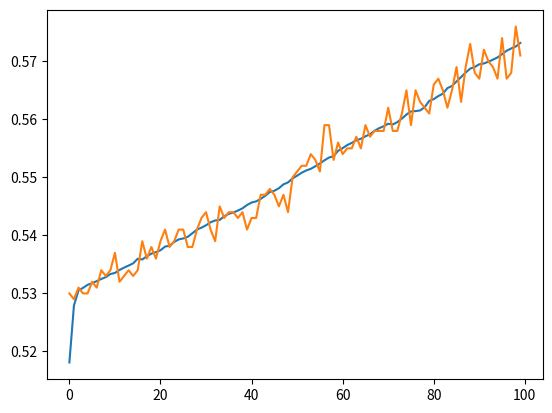

Recreate this plot in Python.
import random
import copy
import matplotlib.pyplot as plt

class Genome:
    # Constructor
    def __init__(self, n):
        self.n = n
        self.sites = [random.randint(0, 1) for _ in range(n)]
    
    # Single locus flip at a site 
    def flip(self, i):
        if self.sites[i] == 0:
            self.sites[i] = 1
        else:
            self.sites[i] = 0

    def __str__(self):
        return str(self.sites)

class Organism:
    # Constructor
    def __init__(self, genome_size):
        self.n = genome_size
        self.genome = Genome(self.n)
        self.fitness = self.score()
    
    # "maxone" scoring function
    def score(self):
        return sum(self.genome.sites)/(self.genome.n)

    # single flip mutation at some random locus 
    def mutate(self):
        locus = random.randrange(0, self.n)
        self.genome.flip(locus)
    
    # easy mutate
    def easy_mutate(self):
        locus = random.randrange(0, self.n)
        self.genome.sites[locus] = 1

    # Define less-than operator so we can compare organisms directly
    def __lt__(self, other):
        return self.fitness < other.fitness

    # Define repr so we can print the organism
    def __repr__(self):
        return "Org" + str(self.genome.sites)

class Population:

    # Constructor
    def __init__(self, n, genome_size):
        self.popsize = n
        self.pop = [Organism(genome_size) for _ in range(self.popsize)]
    
    # Tournament selection
    def tournament(self, tourny_size):
        winners = []                                                
        while len(winners) < self.popsize:                          
            tourny = random.choices(self.pop, k=tourny_size)       
            winners.append(copy.deepcopy(max(tourny)))
        return winners

    # Overwrite the current population with a new population 
    def update(self, newpop):
        self.pop = copy.deepcopy(newpop)

    # Find the maximal organism
    def get_best(self):
        return max(self.pop)
    
    # Find the score of the maximal organism
    def get_best_fitness(self):
        return self.get_best().score()
    
    # Find the average score across all organisms in the population
    def get_avg_fitness(self):
        total = sum([org.score() for org in self.pop])
        return total/self.popsize
    


popsize = 100
genomesize = 1000
n_generations = 100
avgfit = []
bestfit = []

population = Population(popsize, genomesize)

# Evolution Loop!
for _ in range(n_generations):
    # Selection 
    newpop = population.tournament(7)

    # Variation
    for org in newpop:
        #org.mutate()
        org.easy_mutate()

    # Heritability 
    population.update(newpop)

    avgfit.append(population.get_avg_fitness())
    bestfit.append(population.get_best_fitness())

plt.plot(range(n_generations), avgfit)
plt.plot(range(n_generations), bestfit)
plt.show()